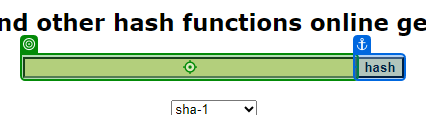
Task: Robotic Enterprise Framework
Workflow: SHA1Online_ProcessHash

Step 1: type [in_HashFormula] into the text box in window 'SHA1 online' (msedge.exe)

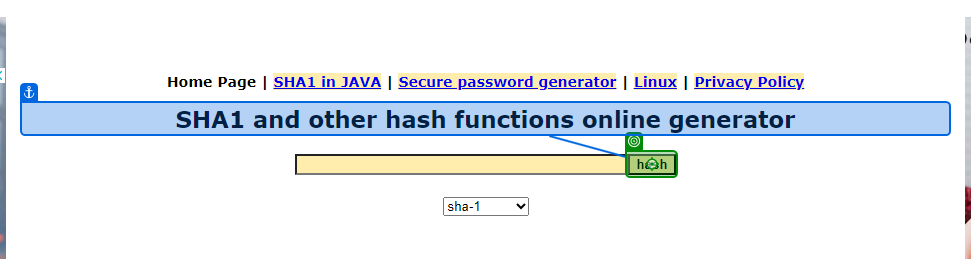
Step 2: click on the text box in window 'SHA1 online' (msedge.exe)

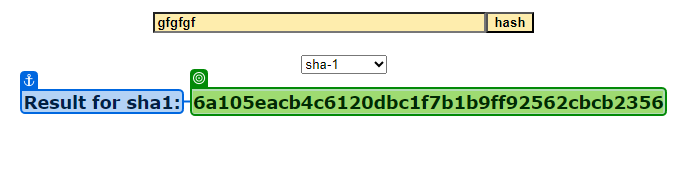
Step 3: get-text from the element in window 'SHA1 online' (msedge.exe)
